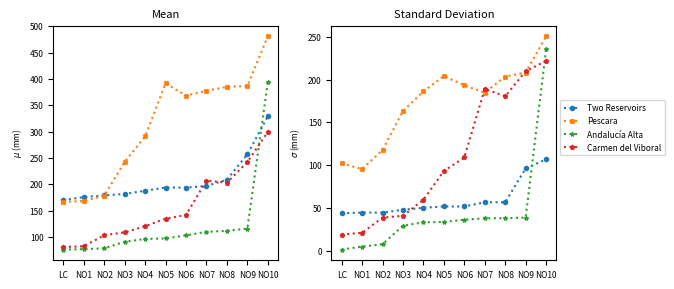

This chart was generated by the following Python code:
# -*- coding: utf-8 -*-
"""
Created on Wed Jan  6 10:44:19 2021

@author: Andrés Jaramillo
"""



import itertools
import matplotlib.pyplot as plt 
from matplotlib import cm
from scipy.interpolate import griddata
from scipy.stats import linregress
import matplotlib.gridspec as gridspec
from mpl_toolkits.mplot3d import Axes3D
from mpl_toolkits.axes_grid1 import make_axes_locatable
import numpy as np
import math
from scipy.spatial import ConvexHull
from PIL import Image
import matplotlib.patches as mpatches

labels1=['Two Reservoirs','Pescara','Andalucía Alta','Carmen del Viboral']
labels2=['LC','NO1','NO2','NO3','NO4','NO5','NO6','NO7','NO8','NO9','NO10']

MeanTR=[170.00,176.00,179.00,182.00,188.00,194.00,194.00,197.00,209.00,257.00,329.00]
MeanPescara=[166.67,168.43,178.79,242.93,290.91,391.67,368.43,377.78,385.10,386.62,480.81]
MeanAndalucia=[76.27,77.19,78.74,91.16,96.59,97.37,103.43,110.07,111.76,116.28,393.84]
MeanCarmen=[81.26,82.56,103.59,109.02,120.75,134.98,141.97,207.29,203.31,242.35,299.46]

StdTR=[43.95,44.60,44.60,47.91,50.24,51.74,51.74,56.68,56.68,96.21,106.85]
StdPescara=[102.08,95.34,117.77,163.27,186.31,204.13,193.27,184.71,203.51,208.26,250.48]
StdAndalucia=[1.34,4.92,7.63,29.28,33.24,33.70,36.32,37.92,38.07,38.76,235.21]
StdCarmen=[18.94,21.03,38.68,40.86,59.74,93.04,109.03,189.10,180.53,209.84,221.84]

fig, (ax1,ax2) = plt.subplots(1,2, dpi=600)
fig.set_size_inches(6.8,3)
ax1.plot(labels2,MeanTR,marker='o',linestyle='dotted',markersize=3)
ax1.plot(labels2,MeanPescara,linestyle='dotted',marker='X',markersize=3)
ax1.plot(labels2,MeanAndalucia,linestyle='dotted',marker='*',markersize=3)
ax1.plot(labels2,MeanCarmen,linestyle='dotted', marker='p',markersize=3)
ax1.set_title('Mean',fontsize=8)
ax1.set_ylabel('$\mu$ (mm)',fontsize=6)
ax1.set_xticklabels(labels2,fontsize=6)
ax1.tick_params(axis='y', labelsize=6)

ax2.plot(labels2,StdTR,marker='o',linestyle='dotted',markersize=3)
ax2.plot(labels2,StdPescara,linestyle='dotted',marker='X',markersize=3)
ax2.plot(labels2,StdAndalucia,linestyle='dotted',marker='*',markersize=3)
ax2.plot(labels2,StdCarmen,linestyle='dotted',marker='p',markersize=3)
ax2.legend(labels1,bbox_to_anchor=(1, 0.7),fontsize=6)
ax2.set_title('Standard Deviation',fontsize=8)
ax2.set_ylabel('$\sigma$ (mm)', fontsize=6)
ax2.set_xticklabels(labels2,fontsize=6)
ax2.tick_params(axis='y', labelsize=6)

plt.tight_layout()
plt.savefig('Fig_7.tiff', dpi=300,bbox_inches = 'tight')
